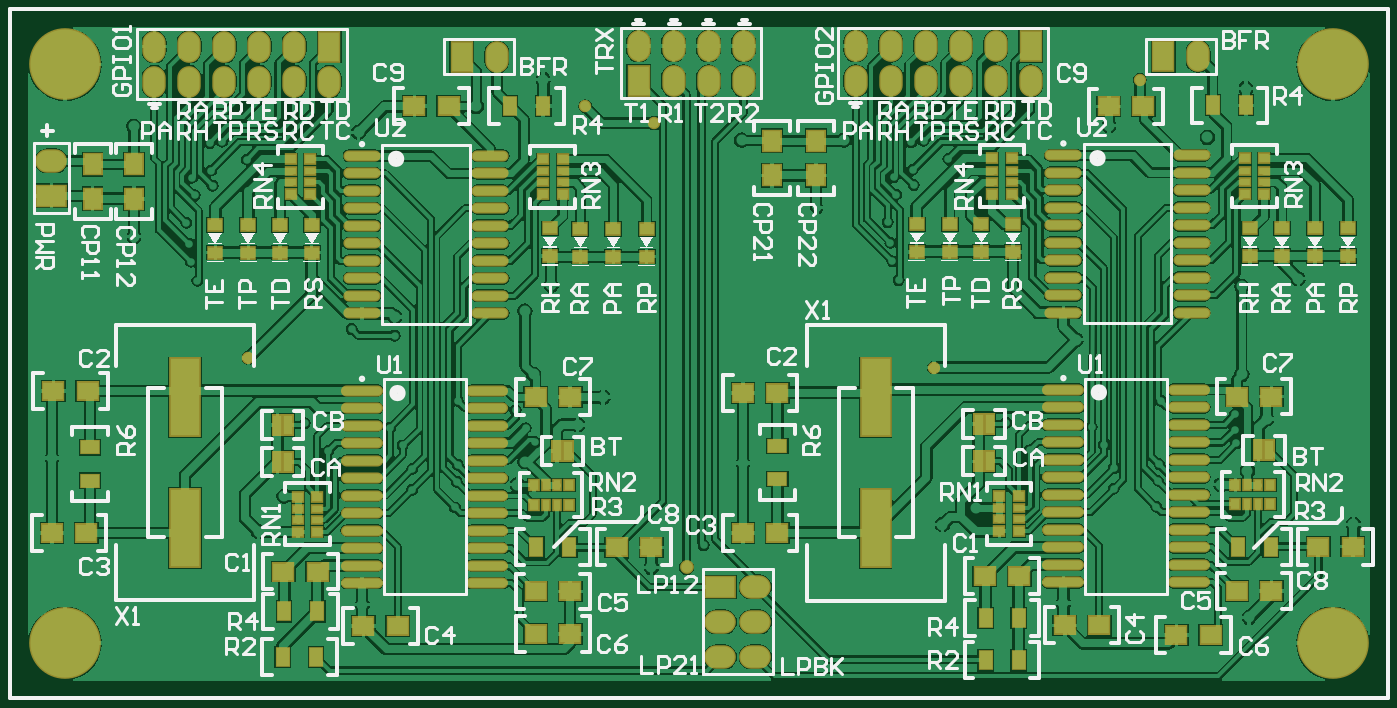
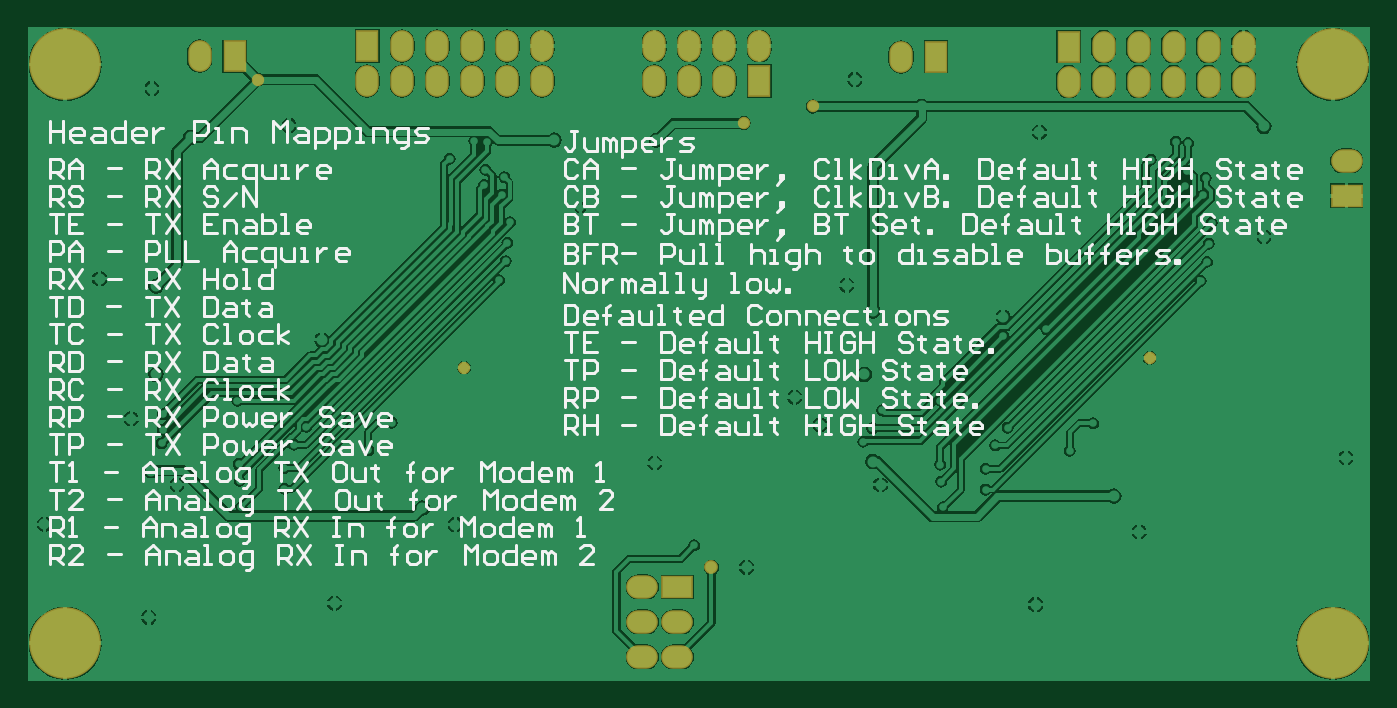
Circuit board: 7 layer files. Board 97.4 x 47.4 mm.
- drill: GMSK Prototyping Board.DRL (2792 bytes)
- bottom_copper: GMSK Prototyping Board.GBL (75402 bytes)
- bottom_silk: GMSK Prototyping Board.GBO (51836 bytes)
- bottom_mask: GMSK Prototyping Board.GBS (2533 bytes)
- top_copper: GMSK Prototyping Board.GTL (153176 bytes)
- top_silk: GMSK Prototyping Board.GTO (44301 bytes)
- top_mask: GMSK Prototyping Board.GTS (8562 bytes)

=== drill: GMSK Prototyping Board.DRL (2792 bytes, source withheld) ===
=== bottom_copper: GMSK Prototyping Board.GBL (75402 bytes, source omitted) ===
=== bottom_silk: GMSK Prototyping Board.GBO (51836 bytes, source omitted) ===
=== bottom_mask: GMSK Prototyping Board.GBS ===
%FSLAX25Y25*%
%MOIN*%
G70*
G01*
G75*
G04 Layer_Color=16711935*
%ADD10R,0.03937X0.03150*%
%ADD11R,0.02756X0.02559*%
%ADD12R,0.02756X0.01969*%
%ADD13R,0.02559X0.02756*%
%ADD14R,0.01969X0.02756*%
%ADD15R,0.05118X0.03543*%
%ADD16R,0.03543X0.05118*%
%ADD17R,0.04921X0.05906*%
%ADD18R,0.05906X0.04921*%
%ADD19O,0.11221X0.02362*%
%ADD20O,0.09843X0.02362*%
%ADD21R,0.08268X0.22047*%
%ADD22R,0.02362X0.05512*%
%ADD23C,0.02362*%
%ADD24C,0.01969*%
%ADD25C,0.01000*%
%ADD26C,0.01181*%
%ADD27C,0.19685*%
%ADD28R,0.05906X0.08268*%
%ADD29O,0.05906X0.08268*%
%ADD30R,0.08268X0.05906*%
%ADD31O,0.08268X0.05906*%
%ADD32C,0.02756*%
%ADD33C,0.03150*%
%ADD34C,0.02165*%
%ADD35C,0.00984*%
%ADD36C,0.00787*%
%ADD37R,0.04724X0.03937*%
%ADD38R,0.03543X0.03347*%
%ADD39R,0.03543X0.02756*%
%ADD40R,0.03347X0.03543*%
%ADD41R,0.02756X0.03543*%
%ADD42R,0.05906X0.04331*%
%ADD43R,0.04331X0.05906*%
%ADD44R,0.05709X0.06693*%
%ADD45R,0.06693X0.05709*%
%ADD46O,0.12008X0.03150*%
%ADD47O,0.10630X0.03150*%
%ADD48R,0.09055X0.22835*%
%ADD49C,0.20472*%
%ADD50R,0.06693X0.09055*%
%ADD51O,0.06693X0.09055*%
%ADD52R,0.09055X0.06693*%
%ADD53O,0.09055X0.06693*%
%ADD54C,0.03543*%
%ADD55C,0.03937*%
D49*
X850394Y476378D02*
D03*
X488189D02*
D03*
Y311024D02*
D03*
X850394D02*
D03*
D50*
X601575Y478543D02*
D03*
X764094Y481653D02*
D03*
X801968Y478740D02*
D03*
X652047Y471654D02*
D03*
X563701Y481457D02*
D03*
D51*
X611575Y478543D02*
D03*
X714094Y471654D02*
D03*
Y481653D02*
D03*
X724094Y471654D02*
D03*
Y481653D02*
D03*
X734094Y471654D02*
D03*
Y481653D02*
D03*
X744095Y471654D02*
D03*
Y481653D02*
D03*
X754095Y471654D02*
D03*
Y481653D02*
D03*
X764094Y471654D02*
D03*
X811969Y478740D02*
D03*
X682047Y481653D02*
D03*
Y471654D02*
D03*
X672047Y481653D02*
D03*
Y471654D02*
D03*
X662047Y481653D02*
D03*
Y471654D02*
D03*
X652047Y481653D02*
D03*
X513701Y471457D02*
D03*
Y481457D02*
D03*
X523701Y471457D02*
D03*
Y481457D02*
D03*
X533701Y471457D02*
D03*
Y481457D02*
D03*
X543701Y471457D02*
D03*
Y481457D02*
D03*
X553701Y471457D02*
D03*
Y481457D02*
D03*
X563701Y471457D02*
D03*
D52*
X484252Y438819D02*
D03*
X675433Y327087D02*
D03*
D53*
X484252Y448819D02*
D03*
X685433Y327087D02*
D03*
X675433Y317087D02*
D03*
X685433D02*
D03*
X675433Y307087D02*
D03*
X685433D02*
D03*
D54*
X540551Y392520D02*
D03*
X736417Y389764D02*
D03*
X795276Y472047D02*
D03*
X656496Y459646D02*
D03*
X636811Y464370D02*
D03*
D55*
X665748Y332677D02*
D03*
M02*

=== top_copper: GMSK Prototyping Board.GTL (153176 bytes, source omitted) ===
=== top_silk: GMSK Prototyping Board.GTO (44301 bytes, source omitted) ===
=== top_mask: GMSK Prototyping Board.GTS (8562 bytes, source omitted) ===
